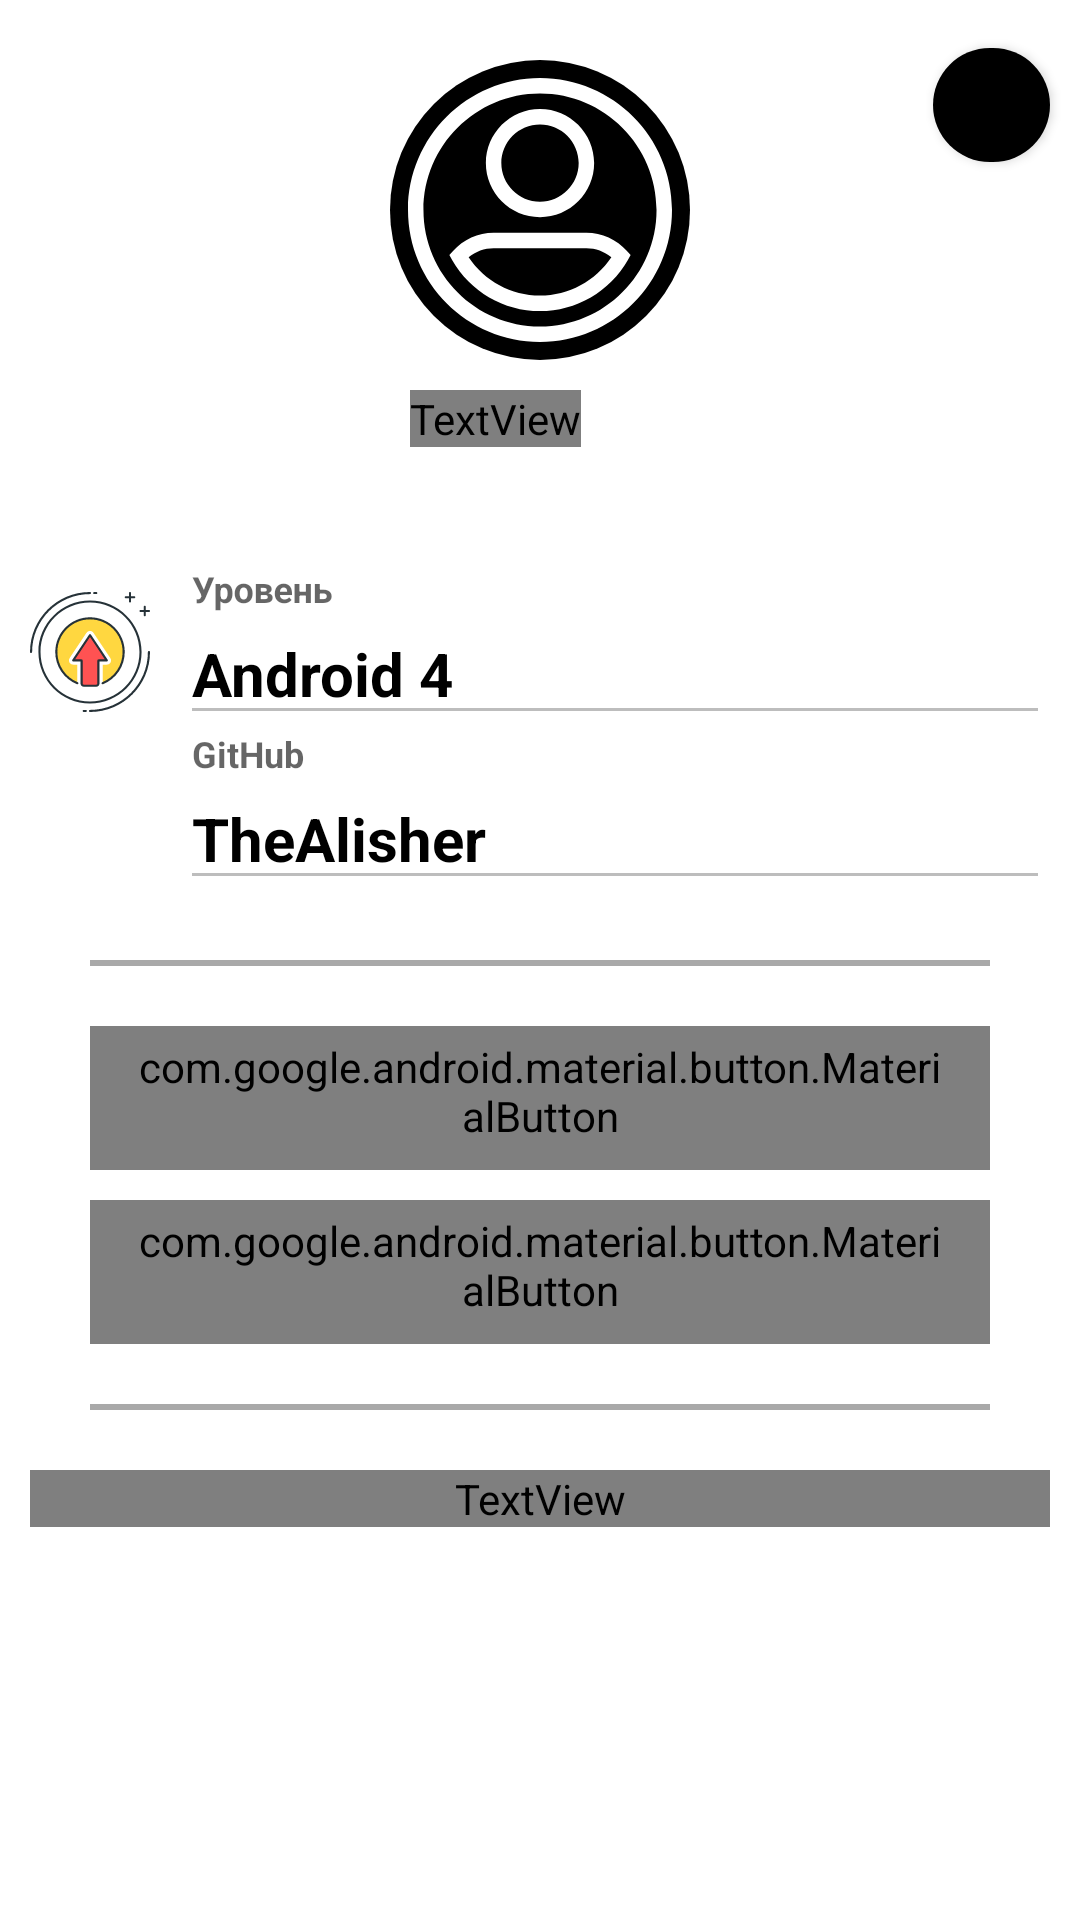

Layout XML and referenced resources for this Android screen:
<!-- AndroidManifest.xml: application theme AppTheme -->
<!-- res/layout/fragment_profile.xml -->
<?xml version="1.0" encoding="utf-8"?>
<androidx.core.widget.NestedScrollView xmlns:android="http://schemas.android.com/apk/res/android"
    xmlns:app="http://schemas.android.com/apk/res-auto"
    xmlns:tools="http://schemas.android.com/tools"
    android:layout_width="match_parent"
    android:layout_height="match_parent"
    tools:context=".presentation.fragments.profile.ProfileFragment">

    <LinearLayout
        android:layout_width="match_parent"
        android:layout_height="match_parent"
        android:orientation="vertical">

        <LinearLayout
            android:layout_width="match_parent"
            android:layout_height="wrap_content">

            <androidx.constraintlayout.widget.ConstraintLayout
                android:layout_width="match_parent"
                android:layout_height="170dp"
                android:background="@drawable/background_profile"
                app:layout_constraintTop_toTopOf="parent">

                <com.google.android.material.button.MaterialButton
                    android:id="@+id/button_profile_day_night"
                    android:layout_width="39dp"
                    android:layout_height="50dp"
                    android:layout_margin="10dp"
                    android:drawableTop="@drawable/icon_bedtime"
                    android:drawablePadding="5dp"
                    app:backgroundTint="@color/background_main"
                    app:cornerRadius="40dp"
                    app:layout_constraintRight_toRightOf="parent"
                    app:layout_constraintTop_toTopOf="parent" />

                <ImageView
                    android:id="@+id/image_profile_user_photo"
                    android:layout_width="100dp"
                    android:layout_height="100dp"
                    android:layout_marginTop="20dp"
                    android:background="@drawable/background_user_photo"
                    android:contentDescription="@string/contentDescription_image_user_photo"
                    android:padding="6dp"
                    android:src="@drawable/icon_default_user_photo"
                    app:layout_constraintLeft_toLeftOf="parent"
                    app:layout_constraintRight_toRightOf="parent"
                    app:layout_constraintTop_toTopOf="parent" />

                <LinearLayout
                    android:layout_width="wrap_content"
                    android:layout_height="wrap_content"
                    android:layout_marginTop="10dp"
                    android:orientation="horizontal"
                    app:layout_constraintLeft_toLeftOf="parent"
                    app:layout_constraintRight_toRightOf="parent"
                    app:layout_constraintTop_toBottomOf="@+id/image_profile_user_photo">

                    <TextView
                        android:id="@+id/text_profile_name"
                        android:layout_width="wrap_content"
                        android:layout_height="wrap_content"
                        android:ellipsize="end"
                        android:fontFamily="@font/adamina"
                        android:maxLines="1"
                        android:text="Alisher"
                        android:textColor="@color/White"
                        android:textSize="16sp"
                        android:textStyle="bold" />

                    <ImageView
                        android:id="@+id/image_profile_verified"
                        android:layout_width="20dp"
                        android:layout_height="20dp"
                        android:layout_marginStart="10dp"
                        android:contentDescription="@string/contentDescription_icon_verified"
                        android:src="@drawable/icon_verified_white" />


                </LinearLayout>


            </androidx.constraintlayout.widget.ConstraintLayout>


        </LinearLayout>

        <LinearLayout
            android:layout_width="match_parent"
            android:layout_height="wrap_content"
            android:layout_marginStart="10dp"
            android:layout_marginTop="20dp"
            android:layout_marginEnd="10dp"
            android:orientation="vertical">

            <LinearLayout
                android:layout_width="match_parent"
                android:layout_height="wrap_content"
                android:orientation="horizontal">

                <ImageView
                    android:layout_width="40dp"
                    android:layout_height="40dp"
                    android:layout_gravity="center_vertical"
                    android:contentDescription="@string/contentDescription_image_level"
                    android:src="@drawable/icon_level" />

                <com.google.android.material.textfield.TextInputLayout
                    android:layout_width="match_parent"
                    android:layout_height="wrap_content">

                    <EditText
                        android:id="@+id/edit_profile_level"
                        style="@style/EditProfileStyles"
                        android:layout_width="match_parent"
                        android:layout_height="wrap_content"
                        android:autofillHints="@string/hint_level"
                        android:hint="@string/hint_level"
                        android:text="Android 4" />


                </com.google.android.material.textfield.TextInputLayout>


            </LinearLayout>

            <LinearLayout
                android:layout_width="match_parent"
                android:layout_height="wrap_content"
                android:orientation="horizontal">

                <ImageView
                    android:layout_width="40dp"
                    android:layout_height="40dp"
                    android:layout_gravity="center_vertical"
                    android:contentDescription="@string/contentDescription_image_github"
                    android:src="@drawable/icon_github" />

                <com.google.android.material.textfield.TextInputLayout
                    android:layout_width="match_parent"
                    android:layout_height="wrap_content">

                    <EditText
                        android:id="@+id/edit_profile_github"
                        style="@style/EditProfileStyles"
                        android:layout_width="match_parent"
                        android:layout_height="wrap_content"
                        android:autofillHints="@string/hint_github"
                        android:hint="@string/hint_github"
                        android:text="TheAlisher" />


                </com.google.android.material.textfield.TextInputLayout>


            </LinearLayout>

            <View
                android:layout_width="match_parent"
                android:layout_height="2dp"
                android:layout_margin="20dp"
                android:background="@color/DarkGray" />

            <com.google.android.material.button.MaterialButton
                android:id="@+id/materialbutton_profile_edit"
                style="@style/Widget.MaterialComponents.Button.OutlinedButton"
                android:layout_width="match_parent"
                android:layout_height="wrap_content"
                android:layout_marginStart="20dp"
                android:layout_marginEnd="20dp"
                android:text="@string/button_edit_profile"
                android:textColor="@color/defaultTextIcon"
                android:textSize="16sp"
                app:cornerRadius="50dp"
                app:strokeColor="@color/defaultStroke"
                app:strokeWidth="1dp" />

            <com.google.android.material.button.MaterialButton
                android:id="@+id/materialbutton_profile_logout"
                style="@style/Widget.MaterialComponents.Button.OutlinedButton"
                android:layout_width="match_parent"
                android:layout_height="wrap_content"
                android:layout_marginStart="20dp"
                android:layout_marginTop="10dp"
                android:layout_marginEnd="20dp"
                android:text="@string/button_logout"
                android:textColor="@color/defaultTextIcon"
                android:textSize="16sp"
                app:cornerRadius="50dp"
                app:strokeColor="@color/defaultStroke"
                app:strokeWidth="1dp" />

            <View
                android:layout_width="match_parent"
                android:layout_height="2dp"
                android:layout_margin="20dp"
                android:background="@color/DarkGray" />

            <TextView
                android:layout_width="match_parent"
                android:layout_height="wrap_content"
                android:text="@string/text_my_projects"
                android:textColor="@color/defaultTextIcon"
                android:textSize="20sp"
                android:textStyle="bold" />

            <androidx.recyclerview.widget.RecyclerView
                android:id="@+id/recycler_profile"
                android:layout_width="match_parent"
                android:layout_height="match_parent"
                android:layout_marginTop="10dp"
                android:overScrollMode="never"
                tools:listitem="@layout/list_projects_item" />


        </LinearLayout>


    </LinearLayout>


</androidx.core.widget.NestedScrollView>
<!-- res/layout/list_projects_item.xml (included above) -->
<androidx.cardview.widget.CardView xmlns:android="http://schemas.android.com/apk/res/android"
    xmlns:app="http://schemas.android.com/apk/res-auto"
    android:layout_width="match_parent"
    android:layout_height="wrap_content"
    app:cardBackgroundColor="@color/defaultCard"
    app:cardCornerRadius="20dp"
    app:cardElevation="10dp"
    app:cardUseCompatPadding="true">

    <LinearLayout
        android:layout_width="match_parent"
        android:layout_height="100dp"
        android:orientation="horizontal">

        <ImageView
            android:id="@+id/row_image"
            android:layout_width="80dp"
            android:layout_height="80dp"
            android:layout_gravity="center"
            android:layout_marginStart="10dp"
            android:contentDescription="@string/contentDescription_icon_project" />

        <LinearLayout
            android:layout_width="match_parent"
            android:layout_height="match_parent"
            android:layout_marginStart="15dp"
            android:gravity="center_vertical"
            android:orientation="vertical">

            <TextView
                android:id="@+id/text_project_name"
                android:layout_width="wrap_content"
                android:layout_height="wrap_content"
                android:layout_marginTop="5dp"
                android:ellipsize="end"
                android:maxLines="1"
                android:textColor="@color/defaultTextIcon"
                android:textSize="20sp"
                android:textStyle="bold" />

            <TextView
                android:id="@+id/text_project_github"
                android:layout_width="wrap_content"
                android:layout_height="wrap_content"
                android:layout_marginTop="5dp"
                android:autoLink="all"
                android:maxLines="1"
                android:textColor="@color/defaultTextIcon"
                android:textSize="18sp" />

            <TextView
                android:id="@+id/text_project_play_market"
                android:layout_width="wrap_content"
                android:layout_height="wrap_content"
                android:layout_marginTop="5dp"
                android:autoLink="all"
                android:maxLines="1"
                android:textColor="@color/defaultTextIcon"
                android:textSize="18sp" />


        </LinearLayout>


    </LinearLayout>


</androidx.cardview.widget.CardView>
<!-- resources referenced by this layout -->
<resources>
  <color name="DarkGray">#A9A9A9</color>
  <color name="White">#FFFFFF</color>
  <color name="background_main">@color/DarkGrey</color>
  <color name="defaultCard">@color/DarkPrimary</color>
  <color name="defaultStroke">@color/DeepSkyBlue</color>
  <color name="defaultTextIcon">@color/White</color>
  <!-- drawable background_user_photo (drawable) -->
  <?xml version="1.0" encoding="utf-8"?>
  <shape xmlns:android="http://schemas.android.com/apk/res/android"
      android:shape="oval">
      <solid android:color="@color/Black" />
  </shape>
  <!-- drawable icon_bedtime (drawable) -->
  <vector xmlns:android="http://schemas.android.com/apk/res/android"
      android:width="30dp"
      android:height="30dp"
      android:viewportWidth="24"
      android:viewportHeight="24">
      <path
          android:fillColor="@color/defaultTextIcon"
          android:pathData="M12.34,2.02C6.59,1.82 2,6.42 2,12c0,5.52 4.48,10 10,10c3.71,0 6.93,-2.02 8.66,-5.02C13.15,16.73 8.57,8.55 12.34,2.02z" />
  </vector>
  <!-- drawable icon_verified_white (drawable) -->
  <vector xmlns:android="http://schemas.android.com/apk/res/android"
      android:width="36dp"
      android:height="36dp"
      android:viewportWidth="24"
      android:viewportHeight="24">
    <path
        android:pathData="M23,12l-2.44,-2.79l0.34,-3.69l-3.61,-0.82L15.4,1.5L12,2.96L8.6,1.5L6.71,4.69L3.1,5.5L3.44,9.2L1,12l2.44,2.79l-0.34,3.7l3.61,0.82L8.6,22.5l3.4,-1.47l3.4,1.46l1.89,-3.19l3.61,-0.82l-0.34,-3.69L23,12zM10.09,16.72l-3.8,-3.81l1.48,-1.48l2.32,2.33l5.85,-5.87l1.48,1.48L10.09,16.72z"
        android:fillColor="#FFFFFF"/>
  </vector>
  <string name="button_edit_profile">Редактировать</string>
  <string name="button_logout">Выйти</string>
  <string name="contentDescription_icon_project">Icon project</string>
  <string name="contentDescription_icon_verified">Icon verified</string>
  <string name="contentDescription_image_github">Image GitHub</string>
  <string name="contentDescription_image_level">Image level</string>
  <string name="contentDescription_image_user_photo">Image user photo</string>
  <string name="hint_github">GitHub</string>
  <string name="hint_level">Уровень</string>
  <string name="text_my_projects">Мои проекты:</string>
  <style name="EditProfileStyles">
          <item name="android:layout_marginStart">10dp</item>
          <item name="android:textColor">@color/Black</item>
          <item name="android:textSize">20sp</item>
          <item name="android:textStyle">bold</item>
          <item name="android:inputType">none</item>
          <item name="android:enabled">false</item>
      </style>
  <style name="AppTheme" parent="Theme.MaterialComponents.DayNight.NoActionBar.Bridge">
          <item name="colorPrimary">@color/colorPrimary</item>
          <item name="colorPrimaryDark">@color/colorPrimaryDark</item>
          <item name="colorAccent">@color/colorAccent</item>
          <item name="android:windowBackground">@drawable/splash_screen</item>
          <item name="android:statusBarColor">@color/White</item>
          <item name="android:windowLightStatusBar">true</item>
      </style>
  <color name="DarkGrey">#121212</color>
  <color name="DarkPrimary">#1F1B24</color>
  <color name="DeepSkyBlue">#00BFFF</color>
  <color name="Black">#000000</color>
  <color name="colorPrimary">#6200EE</color>
  <color name="colorPrimaryDark">#3700B3</color>
  <color name="colorAccent">#03DAC5</color>
  <!-- drawable splash_screen (drawable) -->
  <?xml version="1.0" encoding="utf-8"?>
  <layer-list xmlns:android="http://schemas.android.com/apk/res/android">
  
      <item
          android:bottom="0dp"
          android:drawable="@color/background_main"
          android:left="0dp"
          android:right="0dp"
          android:top="0dp" />
  
      <item
          android:width="200dp"
          android:height="200dp"
          android:drawable="@mipmap/ic_launcher_foreground"
          android:gravity="center" />
  
  
  </layer-list>
</resources>
